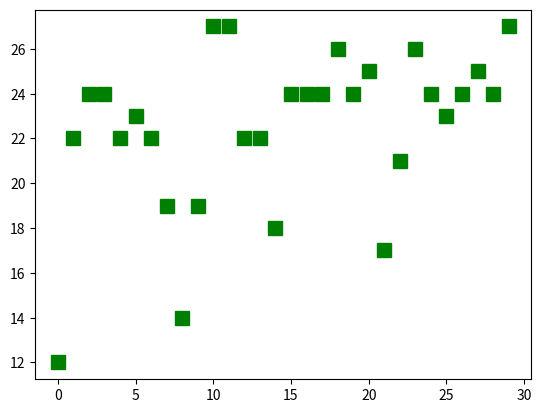

Here is the Python script that generated this plot:
import numpy as np
import matplotlib.pyplot as grafic

def fobNR(x):
    """
    functia calculeaza numaryl de perechi de regine care nu se ataca
    :param x: list
    :return: int
    """
    n = x.size
    c = n * (n - 1) / 2
    for i in range(n - 1):
        for j in range(i + 1, n):
            if abs(i - j) == abs(x[i] - x[j]):
                c -= 1
    return c

def gen(n, dim):
    population = np.zeros((dim, n + 1), dtype = int)
    for i in range(dim):
        population[i, :n] = np.random.permutation(n)
        population[i][n] = fobNR(population[i, :n])  #pot sa folosesc population[i, n] inloc de population[i][n]

    return population

def deseneaza(population, n, dim):
    x = [i for i in range(dim)]
    y = [population[i][n] for i in range(dim)]
    grafic.plot(x, y, "gs", markersize = 10)
    grafic.show()

if __name__ == "__main__":
    p = gen(8, 30)
    print(p)
    deseneaza(p, 8, 30)
